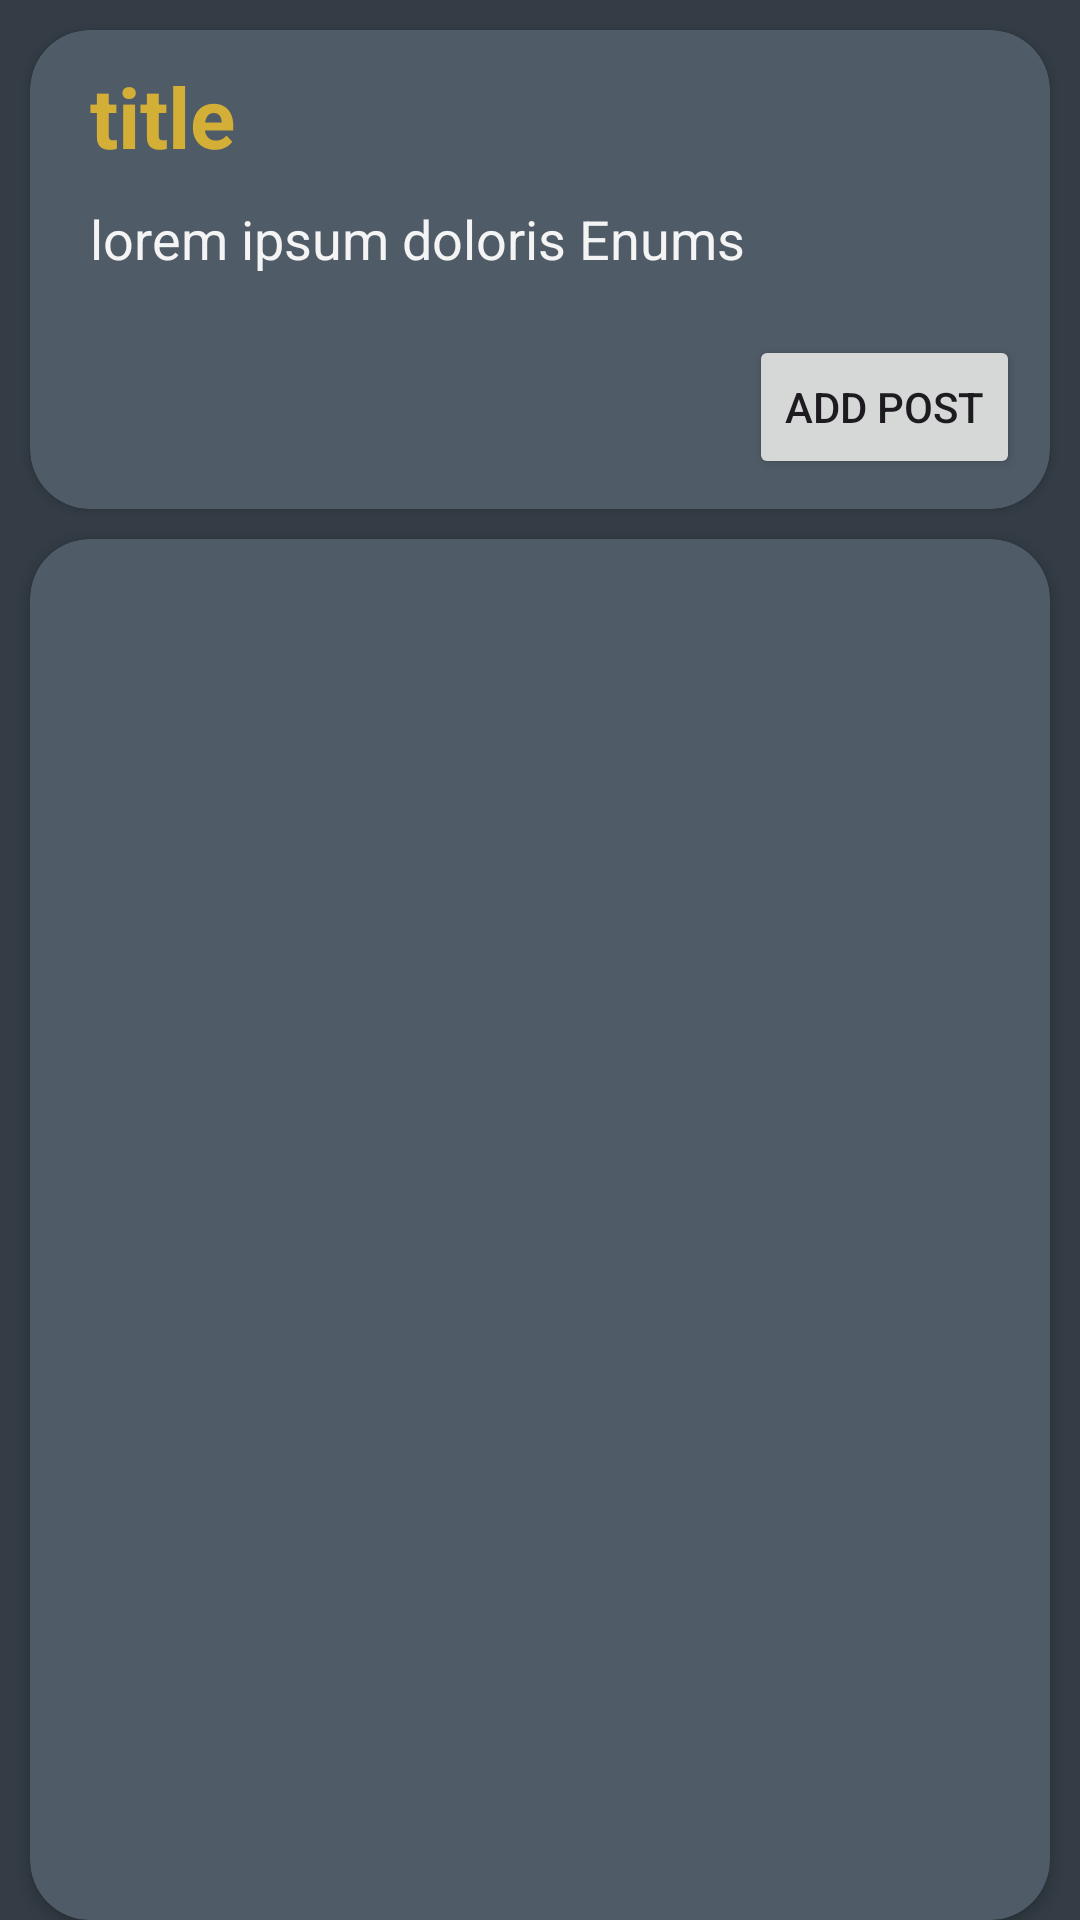

Android layout source for this screen:
<!-- AndroidManifest.xml: application theme Theme.Group3Craftify -->
<!-- res/layout/activity_posts.xml -->
<?xml version="1.0" encoding="utf-8"?>
<LinearLayout xmlns:android="http://schemas.android.com/apk/res/android"
    xmlns:app="http://schemas.android.com/apk/res-auto"
    android:orientation="vertical"
    xmlns:tools="http://schemas.android.com/tools"
    android:id="@+id/postMain"
    android:layout_width="match_parent"
    android:layout_height="match_parent"
    android:background="@color/spaceGray"
    tools:context=".PostsActivity"
    >
    <androidx.cardview.widget.CardView
        android:layout_width="match_parent"
        android:layout_height="wrap_content"
        android:id="@+id/postActivityTab"
        app:cardCornerRadius="20dp"
        android:backgroundTint="@color/darkGray"
        android:layout_marginTop="10dp"
        android:layout_marginLeft="10dp"
        android:layout_marginRight="10dp">
 <RelativeLayout
     android:layout_width="match_parent"
     android:layout_height="match_parent"
     android:layout_margin="10dp">
     <TextView
         android:id="@+id/postActivityTitle"
         android:layout_width="match_parent"
         android:layout_height="wrap_content"
         android:layout_marginLeft="10dp"
         android:text="title"
         android:textStyle="bold"
         android:textColor="@color/Gold"
         android:textSize="28sp"
         />
     <TextView
         android:layout_width="wrap_content"
         android:layout_height="wrap_content"
         android:layout_below="@+id/postActivityTitle"
         android:layout_margin="10dp"
         android:text="lorem ipsum doloris Enums"
         android:textColor="@color/offWhite"
         android:textSize="18sp"
         android:paddingBottom="10dp"
         android:id="@+id/postDescTitle"
         />

     <Button
         android:id="@+id/addContentPost"
         android:layout_width="wrap_content"
         android:layout_height="wrap_content"
         android:layout_alignRight="@+id/postActivityTitle"
         android:layout_below="@+id/postDescTitle"
         android:text="Add Post" />
 </RelativeLayout>
    </androidx.cardview.widget.CardView>

    <androidx.cardview.widget.CardView
        android:layout_width="match_parent"
        android:layout_height="match_parent"
        app:cardCornerRadius="20dp"
        android:layout_marginStart="10dp"
        android:layout_marginEnd="10dp"
        android:layout_below="@+id/postActivityTab"
        android:backgroundTint="@color/darkGray"
        android:layout_marginTop="10dp">

        <androidx.recyclerview.widget.RecyclerView
            android:id="@+id/postsRecyclerView"
            android:layout_width="match_parent"
            android:layout_height="match_parent" />
    </androidx.cardview.widget.CardView>

</LinearLayout>
<!-- resources referenced by this layout -->
<resources>
  <color name="Gold">#D4AF37</color>
  <color name="darkGray">	#4f5b66</color>
  <color name="offWhite">#F4F4F4</color>
  <color name="spaceGray">#343D46</color>
  <style name="Theme.Group3Craftify" parent="Base.Theme.Group3Craftify" />
  <style name="Base.Theme.Group3Craftify" parent="Theme.Material3.DayNight.NoActionBar">
          
          
          <item name="colorPrimary">@color/Gold</item>
          <item name="colorPrimaryVariant">@color/black</item>
          <item name="colorOnPrimary">@color/white</item>
  
      </style>
  <color name="black">#FF000000</color>
  <color name="white">#FFFFFFFF</color>
</resources>
